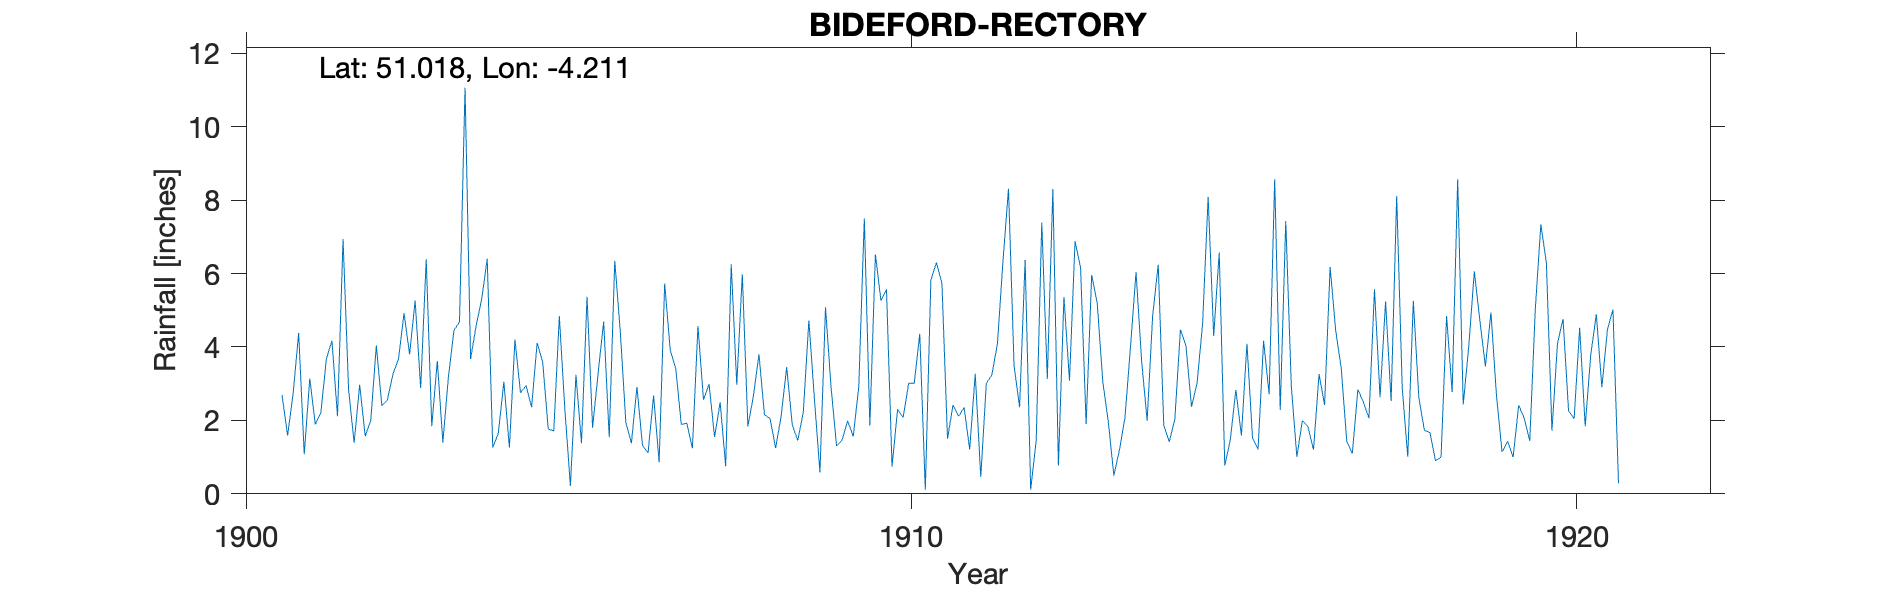

The data file committed next to this chart (first rows):
BIDEFORD-RECTORY, , , , , , , , , , , , , , , , , , , , , , , 
Grid ref, SS450266, Long, -4.211, Lat, 51.02, Elevation, 150, ft, , , , , , , , , , , , , , , 
Station no, RR6103, , , , , , , , , , , , , , , , , , , , , , 
, 1900, 1901, 1902, 1903, 1904, 1905, 1906, 1907, 1908, 1909, 1910, 1911, 1912, 1913, 1914, 1915, 1916, 1917, 1918, 1919, 1920, 1921, 1922
January, , 2.69, 2.84, 5.26, 5.3, 1.77, 6.35, 1.89, 1.84, 2.59, 5.26, 1.5, 3.5, 6.16, 1.99, 4.3, 2.28, 1.43, 5.26, 4.72, 6.29, 5.02, 
February, , 1.59, 1.39, 2.88, 6.4, 1.71, 4.41, 1.92, 2.66, 0.58, 5.57, 2.42, 2.36, 1.9, 4.86, 6.57, 7.43, 1.1, 2.61, 3.47, 1.72, 0.29, 
March, , 2.73, 2.97, 6.39, 1.26, 4.84, 1.94, 1.24, 3.8, 5.08, 0.74, 2.11, 6.37, 5.96, 6.24, 0.77, 2.93, 2.84, 1.73, 4.94, 4.1, , 
April, , 4.38, 1.57, 1.84, 1.65, 2.3, 1.38, 4.57, 2.15, 2.91, 2.3, 2.35, 0.11, 5.2, 1.86, 1.47, 1.01, 2.5, 1.67, 2.67, 4.76, 0.8, 
May, , 1.08, 2, 3.62, 3.05, 0.22, 2.91, 2.56, 2.05, 1.3, 2.08, 1.21, 1.46, 3.06, 1.42, 2.83, 2, 2.06, 0.9, 1.14, 2.26, , 
June, , 3.14, 4.04, 1.4, 1.26, 3.24, 1.32, 2.99, 1.25, 1.47, 3.01, 3.27, 7.39, 1.96, 2.04, 1.59, 1.83, 5.57, 1, 1.43, 2.05, , 
July, , 1.89, 2.4, 3.18, 4.2, 1.38, 1.11, 1.55, 2.11, 1.99, 3.01, 0.46, 3.13, 0.5, 4.47, 4.09, 1.2, 2.63, 4.84, 1, 4.52, , 
August, , 2.21, 2.56, 4.45, 2.75, 5.37, 2.68, 2.49, 3.45, 1.56, 4.36, 3.01, 8.3, 1.19, 4.03, 1.52, 3.26, 5.24, 2.77, 2.41, 1.84, , 
September, , 3.68, 3.26, 4.68, 2.95, 1.8, 0.86, 0.75, 1.89, 2.91, 0.11, 3.24, 0.77, 2.07, 2.37, 1.21, 2.42, 2.53, 8.57, 2.06, 3.79, , 
October, , 4.17, 3.67, 11.06, 2.36, 3.29, 5.73, 6.25, 1.45, 7.5, 5.82, 4.08, 5.36, 4, 3.01, 4.17, 6.18, 8.11, 2.43, 1.44, 4.89, , 
November, , 2.11, 4.92, 3.67, 4.11, 4.69, 3.92, 2.97, 2.23, 1.86, 6.3, 6.33, 3.08, 6.04, 4.63, 2.71, 4.45, 2.88, 4.02, 5.04, 2.9, , 
December, , 6.94, 3.8, 4.58, 3.59, 1.54, 3.4, 5.98, 4.72, 6.52, 5.73, 8.31, 6.88, 3.64, 8.08, 8.57, 3.42, 1.01, 6.06, 7.34, 4.47, , 
Total, , 36.61, 35.42, 53.01, 38.88, 32.15, 36.01, 35.16, 29.6, 36.27, 44.29, 38.29, 48.71, 41.68, 45, 39.8, 38.41, 37.9, 41.86, 37.66, 43.59, , 
